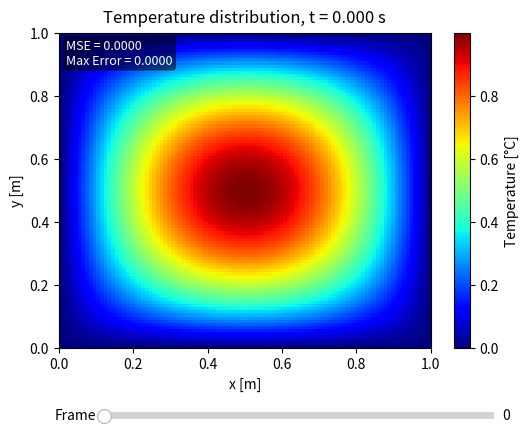

Generate this figure with matplotlib:
import numpy as np
import matplotlib.pyplot as plt
from matplotlib.widgets import Slider
from scipy.linalg import solve_banded

"""
Crank Nicolson ADI solver for the 2D heat equation on a unit square
with Dirichlet boundaries.
"""

#Parameters
L = 1.0          # domain side length  [m]
Nx = 100         # grid points in x
Ny = 100         # grid points in y
dx = L / (Nx - 1)
dy = L / (Ny - 1)

T  = 1.0         # total simulation time [s]
Nt = 500         # number of time steps
dt = T / Nt
k  = 0.1         # thermal diffusivity   [m^2/s]

x = np.linspace(0, L, Nx)
y = np.linspace(0, L, Ny)
X, Y = np.meshgrid(x, y)

# stability numbers (Crank–Nicolson half-step coefficients)
s_x = k * dt / (2 * dx**2)
s_y = k * dt / (2 * dy**2)
print(f"s_x: {s_x:.6f}, s_y: {s_y:.6f}")

#IC
u = np.sin(np.pi * X) * np.sin(np.pi * Y)
# dirichlet BCs (fixed zero temperature)
u[0, :] = u[-1, :] = u[:, 0] = u[:, -1] = 0.0

solution = np.zeros((Nt + 1, Ny, Nx))
solution[0] = u

#build banded matrix for solve_banded
def build_banded_matrix(s, N):
    A = np.zeros((3, N))
    A[0, 1:] = -s           # super-diagonal
    A[1, :] = 1 + 2 * s     # main diagonal
    A[2, :-1] = -s          # sub-diagonal
    # boundary rows (Dirichlet to identity)
    A[1, 0] = A[1, -1] = 1.0
    A[0, 0] = A[2, -1] = 0.0
    return A

#compute banded matrices
Ax = build_banded_matrix(s_x, Nx - 2)
Ay = build_banded_matrix(s_y, Ny - 2)

#prep error metrics
phi0 = np.sin(np.pi * X) * np.sin(np.pi * Y) #shape at t=0

errors_mse  = np.empty(Nt+1)
errors_max  = np.empty(Nt+1)

def update_error_arrays(step, field):
    t = step * dt
    u_exact = np.exp(-2 * np.pi**2 * k * t) * phi0
    diff = field - u_exact
    errors_mse[step] = np.mean(diff**2)
    errors_max[step] = np.max(np.abs(diff))

# initial error
update_error_arrays(0, u)

# time-step loop
for n in range(1, Nt + 1):
    #ADI Stage 1: implicit in x, explicit in y
    u_half = u.copy()
    for j in range(1, Ny - 1):
        rhs = (
            s_y * u[j - 1, 1:-1] +
            (1 - 2 * s_y) * u[j, 1:-1] +
            s_y * u[j + 1, 1:-1]
        )
        rhs[0] = rhs[-1] = 0
        u_half[j, 1:-1] = solve_banded((1, 1), Ax, rhs)

    #ADI Stage 2: implicit in y, explicit in x
    for i in range(1, Nx - 1):
        rhs = (
            s_x * u_half[1:-1, i - 1] +
            (1 - 2 * s_x) * u_half[1:-1, i] +
            s_x * u_half[1:-1, i + 1]
        )
        rhs[0] = rhs[-1] = 0
        u[1:-1, i] = solve_banded((1, 1), Ay, rhs)

    #re-apply Dirichlet boundaries
    u[0, :] = u[-1, :] = u[:, 0] = u[:, -1] = 0.0

    solution[n] = u
    update_error_arrays(n, u)

#plot setup
vmin, vmax = solution.min(), solution.max()

fig, ax = plt.subplots(figsize=(6, 5))
plt.subplots_adjust(bottom=0.25) #room for slider

im = ax.imshow(solution[0], cmap="jet", vmin=vmin, vmax=vmax,
               origin="lower", extent=[0, L, 0, L], aspect="auto")
cbar = fig.colorbar(im, ax=ax, label="Temperature [°C]")
ax.set_xlabel("x [m]")
ax.set_ylabel("y [m]")

# Replace title with in-plot text for time
time_text = ax.text(
    0.5, 1.02, "", transform=ax.transAxes,
    ha="center", va="bottom", fontsize=12, color="black"
)

# Text box error
err_text = ax.text(
    0.02, 0.98, "", transform=ax.transAxes,
    va="top", ha="left", fontsize=9, color="white",
    bbox=dict(boxstyle="round,pad=0.2", fc="black", alpha=0.5)
)

# slider
ax_slider = plt.axes([0.2, 0.1, 0.65, 0.03], facecolor='lightgoldenrodyellow')
slider = Slider(ax_slider, 'Frame', 0, Nt, valinit=0, valstep=1)

# update slider function
def update_plot(frame):
    frame = int(frame)
    im.set_data(solution[frame])
    time_text.set_text(f"Temperature distribution, t = {frame*dt:.3f} s")
    err_text.set_text(
        f"MSE = {errors_mse[frame]:.4f}\n"
        f"Max Error = {errors_max[frame]:.4f}"
    )
    fig.canvas.draw_idle()

slider.on_changed(update_plot)

# initialize plot with frame 0
update_plot(0)

plt.show()

# print final summary metrics
print(f"Final-time MSE : {errors_mse[-1]:.3e}")
print(f"Final-time Max Error : {errors_max[-1]:.3e}")
print(f"Mean MSE  over time: {errors_mse.mean():.3e}")
print(f"Mean Max Error over time: {errors_max.mean():.3e}")
